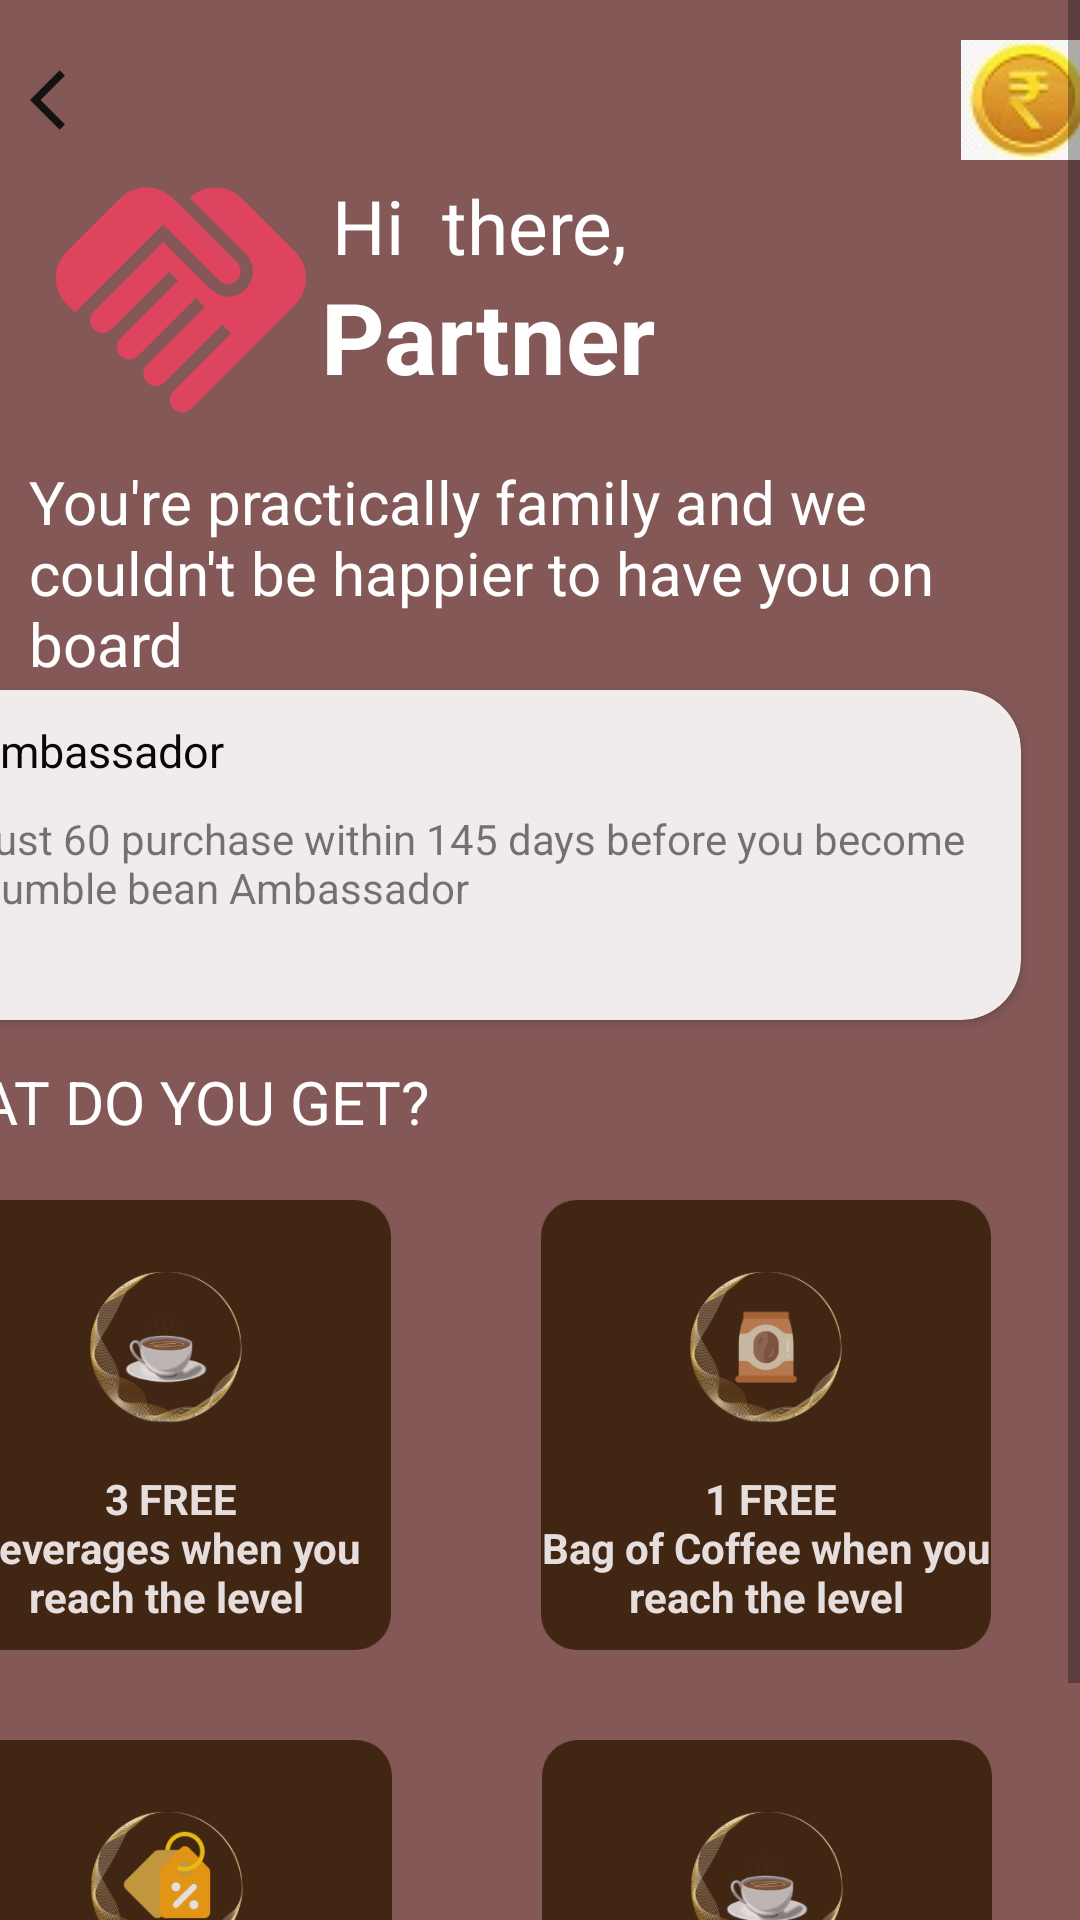

This screen was rendered from an Android layout file. Write that file and the resources it references.
<!-- AndroidManifest.xml: application theme AppTheme -->
<!-- res/layout/activity_slidetwo.xml -->
<?xml version="1.0" encoding="utf-8"?>
<RelativeLayout xmlns:android="http://schemas.android.com/apk/res/android"
    xmlns:app="http://schemas.android.com/apk/res-auto"
    xmlns:tools="http://schemas.android.com/tools"
    android:layout_width="match_parent"
    android:layout_height="match_parent"
    android:background="#B0511010"
    tools:context=".slidetwo">


    <ScrollView
        android:layout_width="match_parent"
        android:layout_height="match_parent">

        <LinearLayout
            android:layout_width="match_parent"
            android:layout_height="match_parent"
            android:orientation="horizontal">
            

            <TextView
                android:id="@+id/text1"
                android:layout_width="100dp"
                android:layout_height="40dp"
                android:layout_marginLeft="10dp"
                android:layout_marginTop="5dp"
                android:contentDescription="@string/todo"
                android:drawableLeft="@drawable/ic_baseline_arrow_back_ios_30"
                android:textColor="@color/black"
                android:textSize="25dp" />

            <ImageView
                android:layout_width="100dp"
                android:layout_height="100dp"
                android:layout_below="@+id/image"
                android:layout_marginLeft="-100dp"
                android:layout_marginTop="50dp"
                android:src="@drawable/ic_baseline_handshake_25" />

            <TextView
                android:id="@+id/text"
                android:layout_width="80dp"
                android:layout_height="40dp"
                android:layout_marginLeft="210dp"
                android:layout_marginTop="5dp"
                android:contentDescription="@string/todo"
                android:background="@color/white"
                android:drawableLeft="@drawable/coin"
                android:text=" 0 "
                android:textColor="@color/black"
                android:textSize="25dp" />


            <TextView
                android:layout_width="166dp"
                android:layout_height="wrap_content"
                android:layout_marginLeft="-290dp"
                android:layout_marginTop="50dp"
                android:text="Hi  there,"
                android:textColor="@color/white"
                android:textSize="25dp" />

            <TextView
                android:layout_width="wrap_content"
                android:layout_height="wrap_content"
                android:layout_marginLeft="-170dp"
                android:layout_marginTop="90dp"
                android:text="Partner"
                android:textColor="@color/white"
                android:textSize="33dp"
                android:textStyle="bold" />

            <TextView
                android:layout_width="match_parent"
                android:layout_height="wrap_content"
                android:layout_marginTop="140dp"
                android:layout_marginStart="-209dp"
                android:text="You're practically family and we couldn't be happier to have you on board "
                android:textColor="@color/white"
                android:textSize="20dp" />

            <androidx.cardview.widget.CardView
                android:layout_width="370dp"
                android:layout_height="110dp"
                android:layout_marginLeft="-390dp"
                android:layout_marginTop="230dp"
                android:background="@color/white"
                android:alpha="0.9"
                app:cardCornerRadius="20dp">

                <TextView
                    android:layout_width="wrap_content"
                    android:layout_height="wrap_content"
                    android:layout_marginLeft="20dp"
                    android:layout_marginTop="10dp"
                    android:text="Ambassador"
                    android:textColor="@color/black"
                    android:textSize="15dp"
                     />

                <TextView
                    android:layout_width="wrap_content"
                    android:layout_height="wrap_content"
                    android:layout_marginLeft="20dp"
                    android:layout_marginTop="40dp"
                    android:text="Just 60 purchase within 145 days before you become Humble bean Ambassador" />

                <TextView
                    android:id="@+id/text4"
                    android:layout_width="wrap_content"
                    android:layout_height="wrap_content"
                    android:layout_marginLeft="20dp"
                    android:layout_marginTop="80dp"
                    android:drawableRight="@drawable/ic_baseline_arrow_back_ios_24"
                    />

            </androidx.cardview.widget.CardView>

            <TextView
                android:layout_width="match_parent"
                android:layout_height="40dp"
                android:layout_marginTop="340dp"
                android:layout_marginStart="-380dp"
                android:text="WHAT DO YOU GET?"
                android:textColor="@color/white"
                android:textSize="20dp" />


            <GridLayout
                android:layout_width="150dp"
                android:layout_height="150dp"
                android:layout_marginLeft="-380dp"
                android:layout_marginTop="400dp"
                android:alpha="0.8"
                android:background="@drawable/coffe">

                <TextView
                    android:layout_width="match_parent"
                    android:layout_height="match_parent"
                    android:layout_marginTop="90dp"
                    android:text=" 3 FREE                              Beverages when you reach the level"
                    android:textAlignment="center"
                    android:textColor="@color/white"
                    android:textStyle="bold">/
                </TextView>

            </GridLayout>

            <GridLayout
                android:layout_width="150dp"
                android:layout_height="150dp"
                android:layout_marginLeft="50dp"
                android:layout_marginTop="400dp"
                android:alpha="0.8"
                android:background="@drawable/sacket">

                <TextView
                    android:layout_width="match_parent"
                    android:layout_height="match_parent"
                    android:layout_marginTop="90dp"
                    android:text=" 1 FREE                                                              Bag of Coffee when you reach the level"
                    android:textAlignment="center"
                    android:textColor="@color/white"
                    android:textStyle="bold">/</TextView>
            </GridLayout>

            <GridLayout
                android:layout_width="150dp"
                android:layout_height="150dp"
                android:layout_marginLeft="-350dp"
                android:layout_marginTop="580dp"
                android:alpha="0.8"
                android:background="@drawable/offer">

                <TextView
                    android:layout_width="match_parent"
                    android:layout_height="match_parent"
                    android:layout_marginTop="100dp"
                    android:text="15% OFF                                On any weekday till noon"
                    android:textAlignment="center"
                    android:textColor="@color/white"
                    android:textStyle="bold">/
                </TextView>

            </GridLayout>

            <GridLayout
                android:layout_width="150dp"
                android:layout_height="150dp"
                android:layout_marginLeft="50dp"
                android:layout_marginTop="580dp"
                android:alpha="0.8"
                android:background="@drawable/coffe">

                <TextView
                    android:layout_width="match_parent"
                    android:layout_height="match_parent"
                    android:layout_marginTop="100dp"
                    android:text=" 1 FREE                                        Beverage after eery 15 transactions"
                    android:textAlignment="center"
                    android:textColor="@color/white"
                    android:textStyle="bold">/
                </TextView>

            </GridLayout>

        </LinearLayout>
    </ScrollView>
</RelativeLayout>
<!-- resources referenced by this layout -->
<resources>
  <color name="black">#FF000000</color>
  <color name="white">#FFFFFF</color>
  <!-- drawable coffe: png bitmap (drawable, 39016 bytes) -->
  <!-- drawable coin: jpg bitmap (drawable, 2038 bytes) -->
  <!-- drawable ic_baseline_arrow_back_ios_24 (drawable) -->
  <vector android:autoMirrored="true" android:height="15dp"
      android:tint="#131312" android:viewportHeight="24"
      android:viewportWidth="24" android:width="15dp" xmlns:android="http://schemas.android.com/apk/res/android">
      <path android:fillColor="@android:color/white" android:pathData="M11.67,3.87L9.9,2.1 0,12l9.9,9.9 1.77,-1.77L3.54,12z"/>
  </vector>
  <!-- drawable ic_baseline_arrow_back_ios_30 (drawable) -->
  <vector android:autoMirrored="true" android:height="24dp"
      android:tint="#131312" android:viewportHeight="24"
      android:viewportWidth="24" android:width="24dp" xmlns:android="http://schemas.android.com/apk/res/android">
      <path android:fillColor="@android:color/white" android:pathData="M11.67,3.87L9.9,2.1 0,12l9.9,9.9 1.77,-1.77L3.54,12z"/>
  </vector>
  <!-- drawable ic_baseline_handshake_25 (drawable) -->
  <vector android:height="24dp" android:tint="#DE445D"
      android:viewportHeight="24" android:viewportWidth="24"
      android:width="24dp" xmlns:android="http://schemas.android.com/apk/res/android">
      <path android:fillColor="@android:color/white" android:pathData="M16.48,10.41c-0.39,0.39 -1.04,0.39 -1.43,0l-4.47,-4.46l-7.05,7.04l-0.66,-0.63c-1.17,-1.17 -1.17,-3.07 0,-4.24l4.24,-4.24c1.17,-1.17 3.07,-1.17 4.24,0L16.48,9C16.87,9.39 16.87,10.02 16.48,10.41zM17.18,8.29c0.78,0.78 0.78,2.05 0,2.83c-1.27,1.27 -2.61,0.22 -2.83,0l-3.76,-3.76l-5.57,5.57c-0.39,0.39 -0.39,1.02 0,1.41c0.39,0.39 1.02,0.39 1.42,0l4.62,-4.62l0.71,0.71l-4.62,4.62c-0.39,0.39 -0.39,1.02 0,1.41c0.39,0.39 1.02,0.39 1.42,0l4.62,-4.62l0.71,0.71l-4.62,4.62c-0.39,0.39 -0.39,1.02 0,1.41c0.39,0.39 1.02,0.39 1.41,0l4.62,-4.62l0.71,0.71l-4.62,4.62c-0.39,0.39 -0.39,1.02 0,1.41c0.39,0.39 1.02,0.39 1.41,0l8.32,-8.34c1.17,-1.17 1.17,-3.07 0,-4.24l-4.24,-4.24c-1.15,-1.15 -3.01,-1.17 -4.18,-0.06L17.18,8.29z"/>
  </vector>
  <!-- drawable offer: png bitmap (drawable, 34330 bytes) -->
  <!-- drawable sacket: png bitmap (drawable, 35650 bytes) -->
  <string name="todo">TODO</string>
  <style name="AppTheme" parent="Theme.AppCompat.Light.DarkActionBar">
          
          <item name="colorPrimary">@color/white</item>
          <item name="colorPrimaryDark">@color/dark</item>
          <item name="colorAccent">@color/brown</item>
  
          <item name="bottomSheetDialogTheme">@style/AppBottomSheetDialogTheme</item>
      </style>
  <color name="dark">#CCCCCC</color>
  <color name="brown">#550303</color>
  <style name="AppBottomSheetDialogTheme" parent="Theme.Design.Light.BottomSheetDialog">
          <item name="bottomSheetStyle">@style/AppModalStyle</item>
      </style>
  <style name="AppModalStyle" parent="Widget.Design.BottomSheet.Modal">
          <item name="android:background">@drawable/shape</item>
      </style>
  <!-- drawable shape (drawable) -->
  <?xml version="1.0" encoding="utf-8"?>
  <shape xmlns:android="http://schemas.android.com/apk/res/android">
   <solid android:color="@color/white"/>
      <corners android:topRightRadius="20dp" android:topLeftRadius="20dp"/>
  </shape>
</resources>
